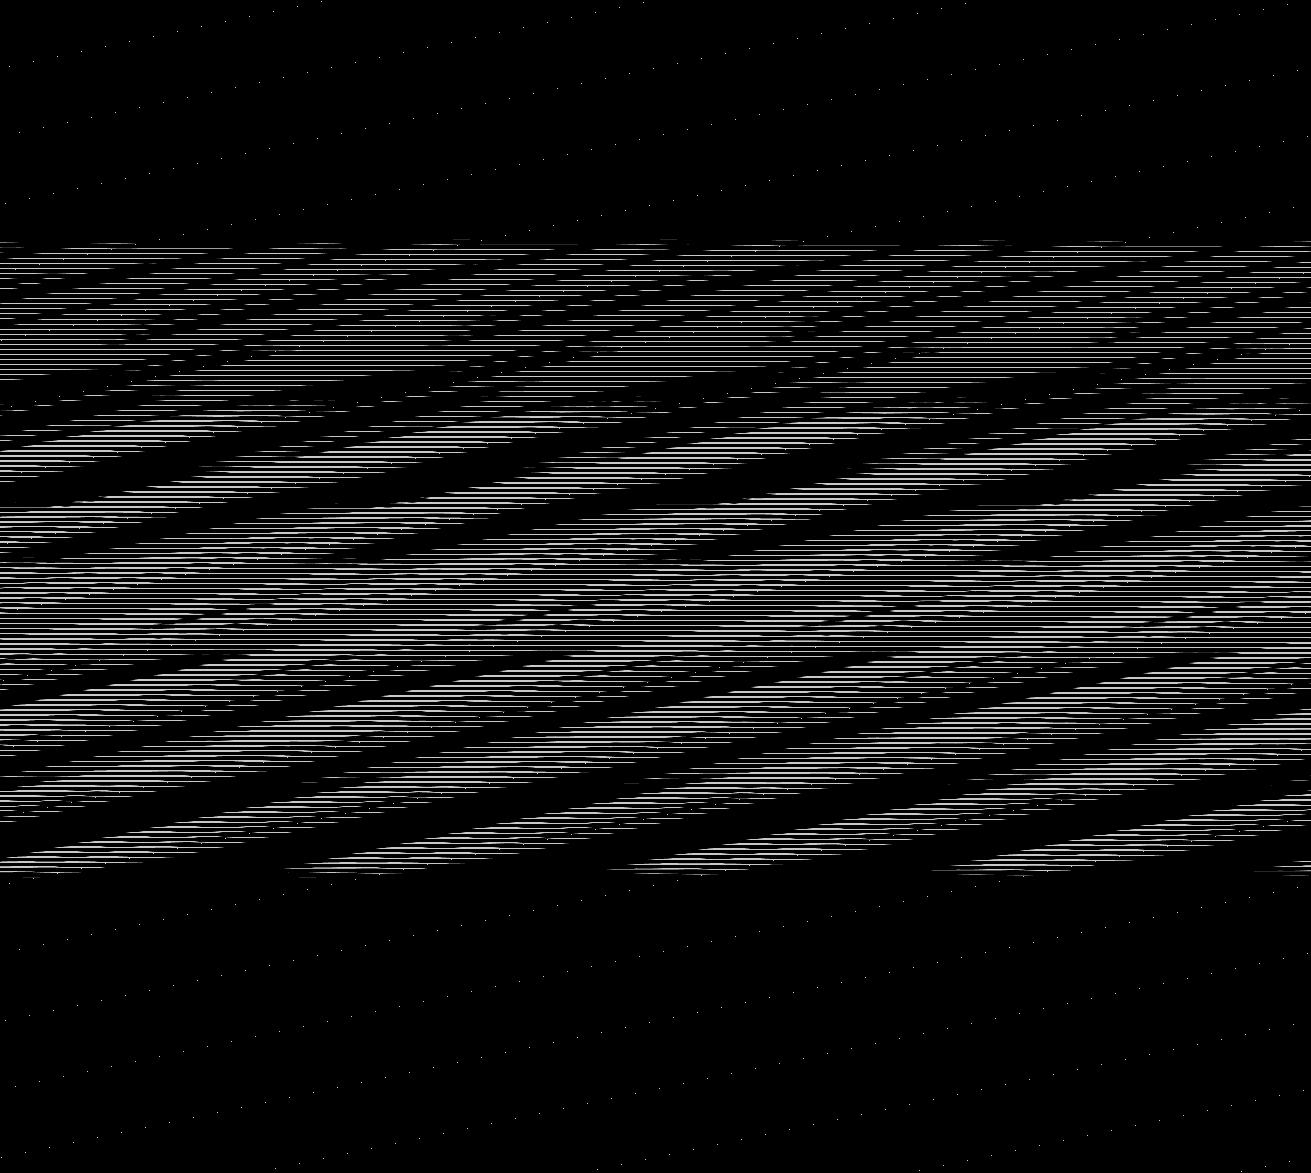

Data behind this chart, as committed beside it:
base	0x3b740730000
origin	0x1a0020
stride	656
width	1311
height	1173
nibble	0	1381238
nibble	1	6227
nibble	2	6254
nibble	3	6277
nibble	4	6275
nibble	5	131532
